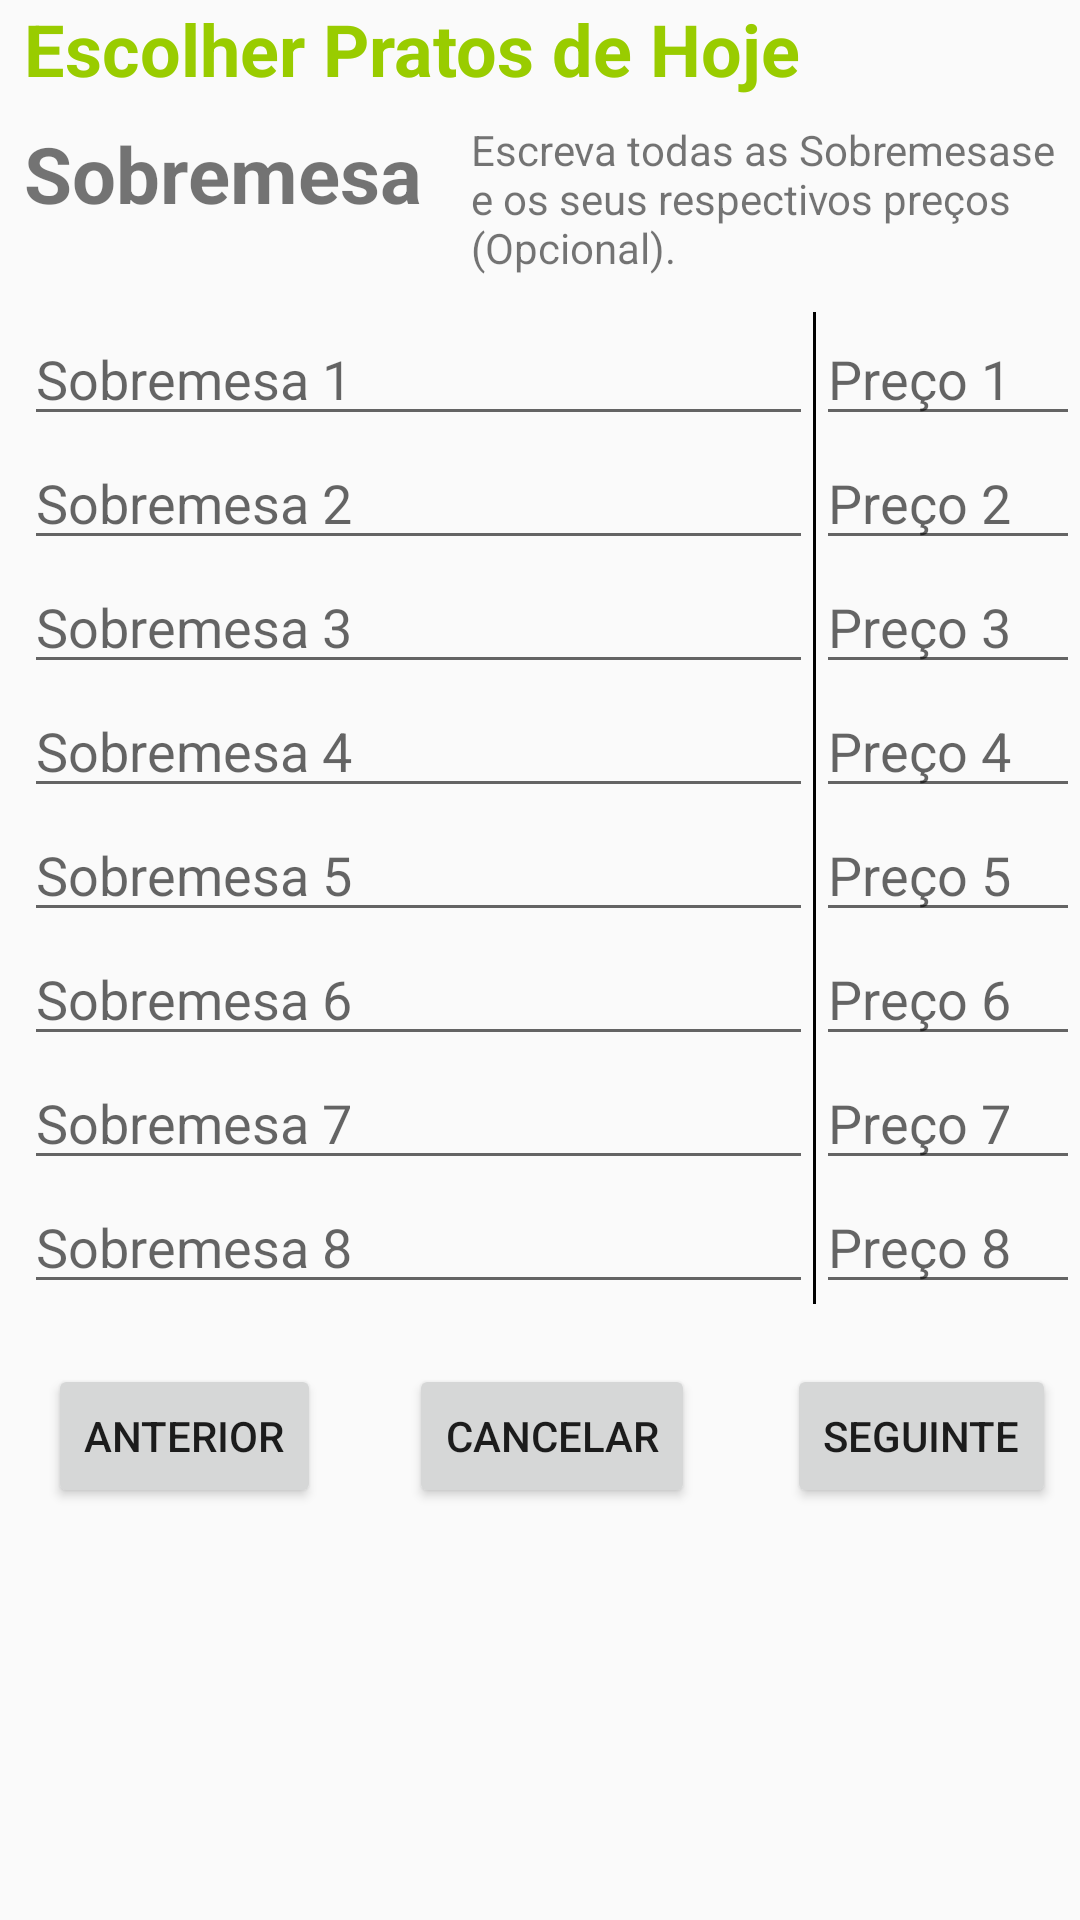

Write the Android layout XML for this screen, with the resource values it uses.
<!-- AndroidManifest.xml: application theme AppTheme -->
<!-- res/layout/activity_upload_page_sobremesa.xml -->
<?xml version="1.0" encoding="utf-8"?>
<RelativeLayout
    xmlns:android="http://schemas.android.com/apk/res/android"
    xmlns:tools="http://schemas.android.com/tools"
    android:layout_width="match_parent"
    android:layout_height="match_parent"
    tools:context="org.example.snovaisg.myuploadFCT.UploadPagePeixe">

    <LinearLayout
        android:id="@+id/linear_lay1"
        android:layout_width="wrap_content"
        android:layout_height="wrap_content"
        android:orientation="vertical"
        android:paddingLeft="8dp">

        <TextView
            android:id="@+id/textView"
            android:layout_width="wrap_content"
            android:layout_height="wrap_content"
            android:paddingBottom="8dp"
            android:paddingLeft="0dp"
            android:text="Escolher Pratos de Hoje"
            android:textColor="@android:color/holo_green_light"
            android:textSize="24dp"
            android:textStyle="bold" />

        <RelativeLayout
            android:layout_width="wrap_content"
            android:layout_height="wrap_content">


            <TextView
                android:id="@+id/textView3"
                android:layout_width="wrap_content"
                android:layout_height="wrap_content"
                android:text="Sobremesa"
                android:textSize="26dp"
                android:textStyle="bold" />

            <TextView
                android:id="@+id/textView4"
                android:layout_width="wrap_content"
                android:layout_height="wrap_content"
                android:layout_toRightOf="@id/textView3"
                android:paddingBottom="12dp"
                android:paddingLeft="16dp"
                android:text="Escreva todas as Sobremesase e os seus respectivos preços (Opcional)." />

        </RelativeLayout>

        <ScrollView
            android:layout_width="match_parent"
            android:layout_height="match_parent">

            <LinearLayout
                android:layout_width="match_parent"
                android:layout_height="match_parent"
                android:orientation="vertical">

            <LinearLayout
                android:layout_width="match_parent"
                android:layout_height="wrap_content"
                android:orientation="horizontal">

            <LinearLayout
                android:layout_width="0dp"
                android:layout_height="wrap_content"
                android:layout_weight="3"
                android:orientation="vertical">

                <EditText
                    android:id="@+id/Sobremesa1"
                    android:layout_width="match_parent"
                    android:layout_height="wrap_content"
                    android:ems="10"
                    android:hint="Sobremesa 1"
                    android:inputType="text" />

                <EditText
                    android:id="@+id/Sobremesa2"
                    android:layout_width="match_parent"
                    android:layout_height="wrap_content"
                    android:ems="10"
                    android:hint="Sobremesa 2"
                    android:inputType="text" />

                <EditText
                    android:id="@+id/Sobremesa3"
                    android:layout_width="match_parent"
                    android:layout_height="wrap_content"
                    android:ems="10"
                    android:hint="Sobremesa 3"
                    android:inputType="text" />

                <EditText
                    android:id="@+id/Sobremesa4"
                    android:layout_width="match_parent"
                    android:layout_height="wrap_content"
                    android:ems="10"
                    android:hint="Sobremesa 4"
                    android:inputType="text" />

                <EditText
                    android:id="@+id/Sobremesa5"
                    android:layout_width="match_parent"
                    android:layout_height="wrap_content"
                    android:ems="10"
                    android:hint="Sobremesa 5"
                    android:inputType="text" />

                <EditText
                    android:id="@+id/Sobremesa6"
                    android:layout_width="match_parent"
                    android:layout_height="wrap_content"
                    android:ems="10"
                    android:hint="Sobremesa 6"
                    android:inputType="text" />

                <EditText
                    android:id="@+id/Sobremesa7"
                    android:layout_width="match_parent"
                    android:layout_height="wrap_content"
                    android:ems="10"
                    android:hint="Sobremesa 7"
                    android:inputType="text" />

                <EditText
                    android:id="@+id/Sobremesa8"
                    android:layout_width="match_parent"
                    android:layout_height="wrap_content"
                    android:ems="10"
                    android:hint="Sobremesa 8"
                    android:inputType="text" />

                </LinearLayout>

                <LinearLayout
                    android:layout_width="1dp"
                    android:layout_height="match_parent"
                    android:background="@android:color/background_dark"
                    android:orientation="vertical"/>

                <LinearLayout
                    android:layout_width="0dp"
                    android:layout_height="match_parent"
                    android:layout_weight="1"
                    android:orientation="vertical">

                    <EditText
                        android:id="@+id/precoSobremesa1"
                        android:layout_width="match_parent"
                        android:layout_height="wrap_content"
                        android:ems="10"
                        android:hint="Preço 1"
                        android:inputType="text" />

                    <EditText
                        android:id="@+id/precoSobremesa2"
                        android:layout_width="match_parent"
                        android:layout_height="wrap_content"
                        android:layout_below="@+id/prato1"
                        android:ems="10"
                        android:hint="Preço 2"
                        android:inputType="text" />

                    <EditText
                        android:id="@+id/precoSobremesa3"
                        android:layout_width="match_parent"
                        android:layout_height="wrap_content"
                        android:layout_below="@+id/prato2"
                        android:ems="10"
                        android:hint="Preço 3"
                        android:inputType="text" />

                    <EditText
                        android:id="@+id/precoSobremesa4"
                        android:layout_width="match_parent"
                        android:layout_height="wrap_content"
                        android:layout_below="@+id/prato3"
                        android:ems="10"
                        android:hint="Preço 4"
                        android:inputType="text" />

                    <EditText
                        android:id="@+id/precoSobremesa5"
                        android:layout_width="match_parent"
                        android:layout_height="wrap_content"
                        android:layout_below="@+id/prato4"
                        android:ems="10"
                        android:hint="Preço 5"
                        android:inputType="text" />

                    <EditText
                        android:id="@+id/precoSobremesa6"
                        android:layout_width="match_parent"
                        android:layout_height="wrap_content"
                        android:layout_below="@+id/prato5"
                        android:ems="10"
                        android:hint="Preço 6"
                        android:inputType="text" />

                    <EditText
                        android:id="@+id/precoSobremesa7"
                        android:layout_width="match_parent"
                        android:layout_height="wrap_content"
                        android:layout_below="@+id/prato6"
                        android:ems="10"
                        android:hint="Preço 7"
                        android:inputType="text" />

                    <EditText
                        android:id="@+id/precoSobremesa8"
                        android:layout_width="match_parent"
                        android:layout_height="wrap_content"
                        android:layout_below="@+id/prato7"
                        android:ems="10"
                        android:hint="Preço 8"
                        android:inputType="text" />

                </LinearLayout>
            </LinearLayout>
                <RelativeLayout
                    android:layout_width="match_parent"
                    android:layout_height="match_parent">

                    <Button
                        android:id="@+id/button2"
                        android:layout_width="wrap_content"
                        android:layout_height="wrap_content"
                        android:layout_marginBottom="8dp"
                        android:layout_marginEnd="8dp"
                        android:layout_marginRight="8dp"
                        android:layout_alignParentBottom="true"
                        android:layout_alignParentRight="true"
                        android:text="Seguinte" />

                    <Button
                        android:id="@+id/button3"
                        android:layout_width="wrap_content"
                        android:layout_height="wrap_content"
                        android:layout_marginBottom="8dp"
                        android:layout_marginLeft="8dp"
                        android:layout_marginStart="8dp"
                        android:layout_alignParentBottom="true"
                        android:layout_alignParentLeft="true"
                        android:text="ANTERIOR" />

                    <Button
                        android:id="@+id/button4"
                        android:layout_width="wrap_content"
                        android:layout_height="wrap_content"
                        android:layout_alignTop="@+id/button2"
                        android:layout_centerHorizontal="true"
                        android:layout_marginTop="20dp"
                        android:text="cancelar" />

                </RelativeLayout>
            </LinearLayout>
        </ScrollView>

    </LinearLayout>



</RelativeLayout>
<!-- resources referenced by this layout -->
<resources>
  <style name="AppTheme" parent="Theme.AppCompat.Light.NoActionBar">
          
          <item name="colorPrimary">@color/colorPrimary</item>
          <item name="colorPrimaryDark">@color/colorPrimaryDark</item>
          <item name="colorAccent">@color/colorAccent</item>
      </style>
  <color name="colorPrimary">#3F51B5</color>
  <color name="colorPrimaryDark">#303F9F</color>
  <color name="colorAccent">#FF4081</color>
</resources>
